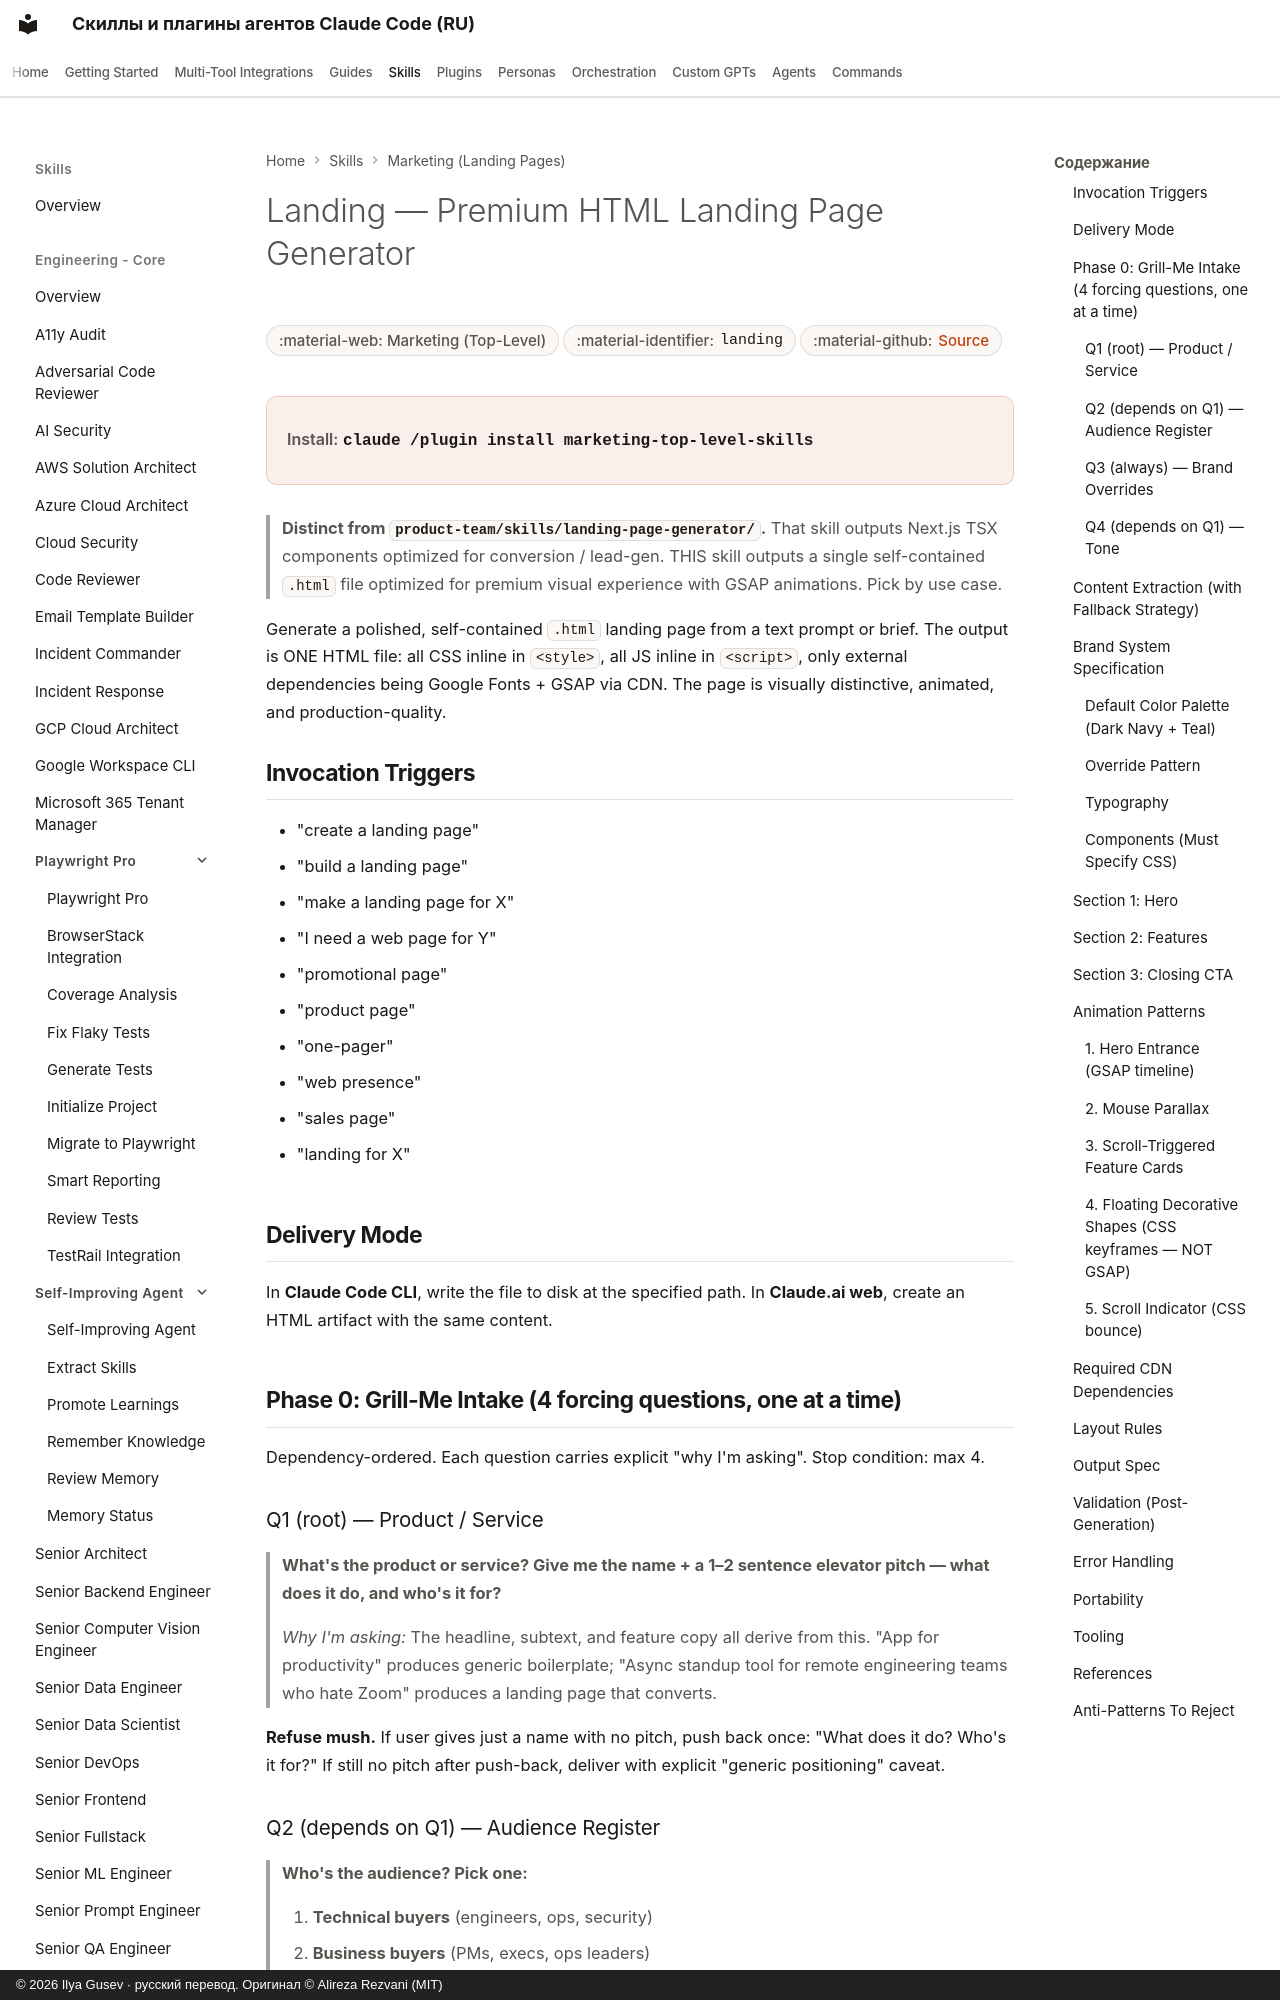

repository: imgusev/claude-skills-ru · page: skills/marketing/landing/index.html · generator: mkdocs · copyright: © 2026 Ilya Gusev · русский перевод. Оригинал © Alireza Rezvani (MIT)

---
title: "Landing — Premium HTML Landing Page Generator — Agent Skill for Landing Pages"
description: "Generates a premium single-page HTML landing page with 3D CSS animations, GSAP scroll effects, and mouse-parallax depth. Forcing intake (product +."
---

# Landing — Premium HTML Landing Page Generator

<div class="page-meta" markdown>
<span class="meta-badge">:material-web: Marketing (Top-Level)</span>
<span class="meta-badge">:material-identifier: `landing`</span>
<span class="meta-badge">:material-github: <a href="https://github.com/imgusev/claude-skills-ru/tree/main/marketing/landing/skills/landing/SKILL.md">Source</a></span>
</div>

<div class="install-banner" markdown>
<span class="install-label">Install:</span> <code>claude /plugin install marketing-top-level-skills</code>
</div>


> **Distinct from `product-team/skills/landing-page-generator/`.** That skill outputs Next.js TSX components optimized for conversion / lead-gen. THIS skill outputs a single self-contained `.html` file optimized for premium visual experience with GSAP animations. Pick by use case.

Generate a polished, self-contained `.html` landing page from a text prompt or brief. The output is ONE HTML file: all CSS inline in `<style>`, all JS inline in `<script>`, only external dependencies being Google Fonts + GSAP via CDN. The page is visually distinctive, animated, and production-quality.

## Invocation Triggers

- "create a landing page"
- "build a landing page"
- "make a landing page for X"
- "I need a web page for Y"
- "promotional page"
- "product page"
- "one-pager"
- "web presence"
- "sales page"
- "landing for X"

## Delivery Mode

In **Claude Code CLI**, write the file to disk at the specified path. In **Claude.ai web**, create an HTML artifact with the same content.
